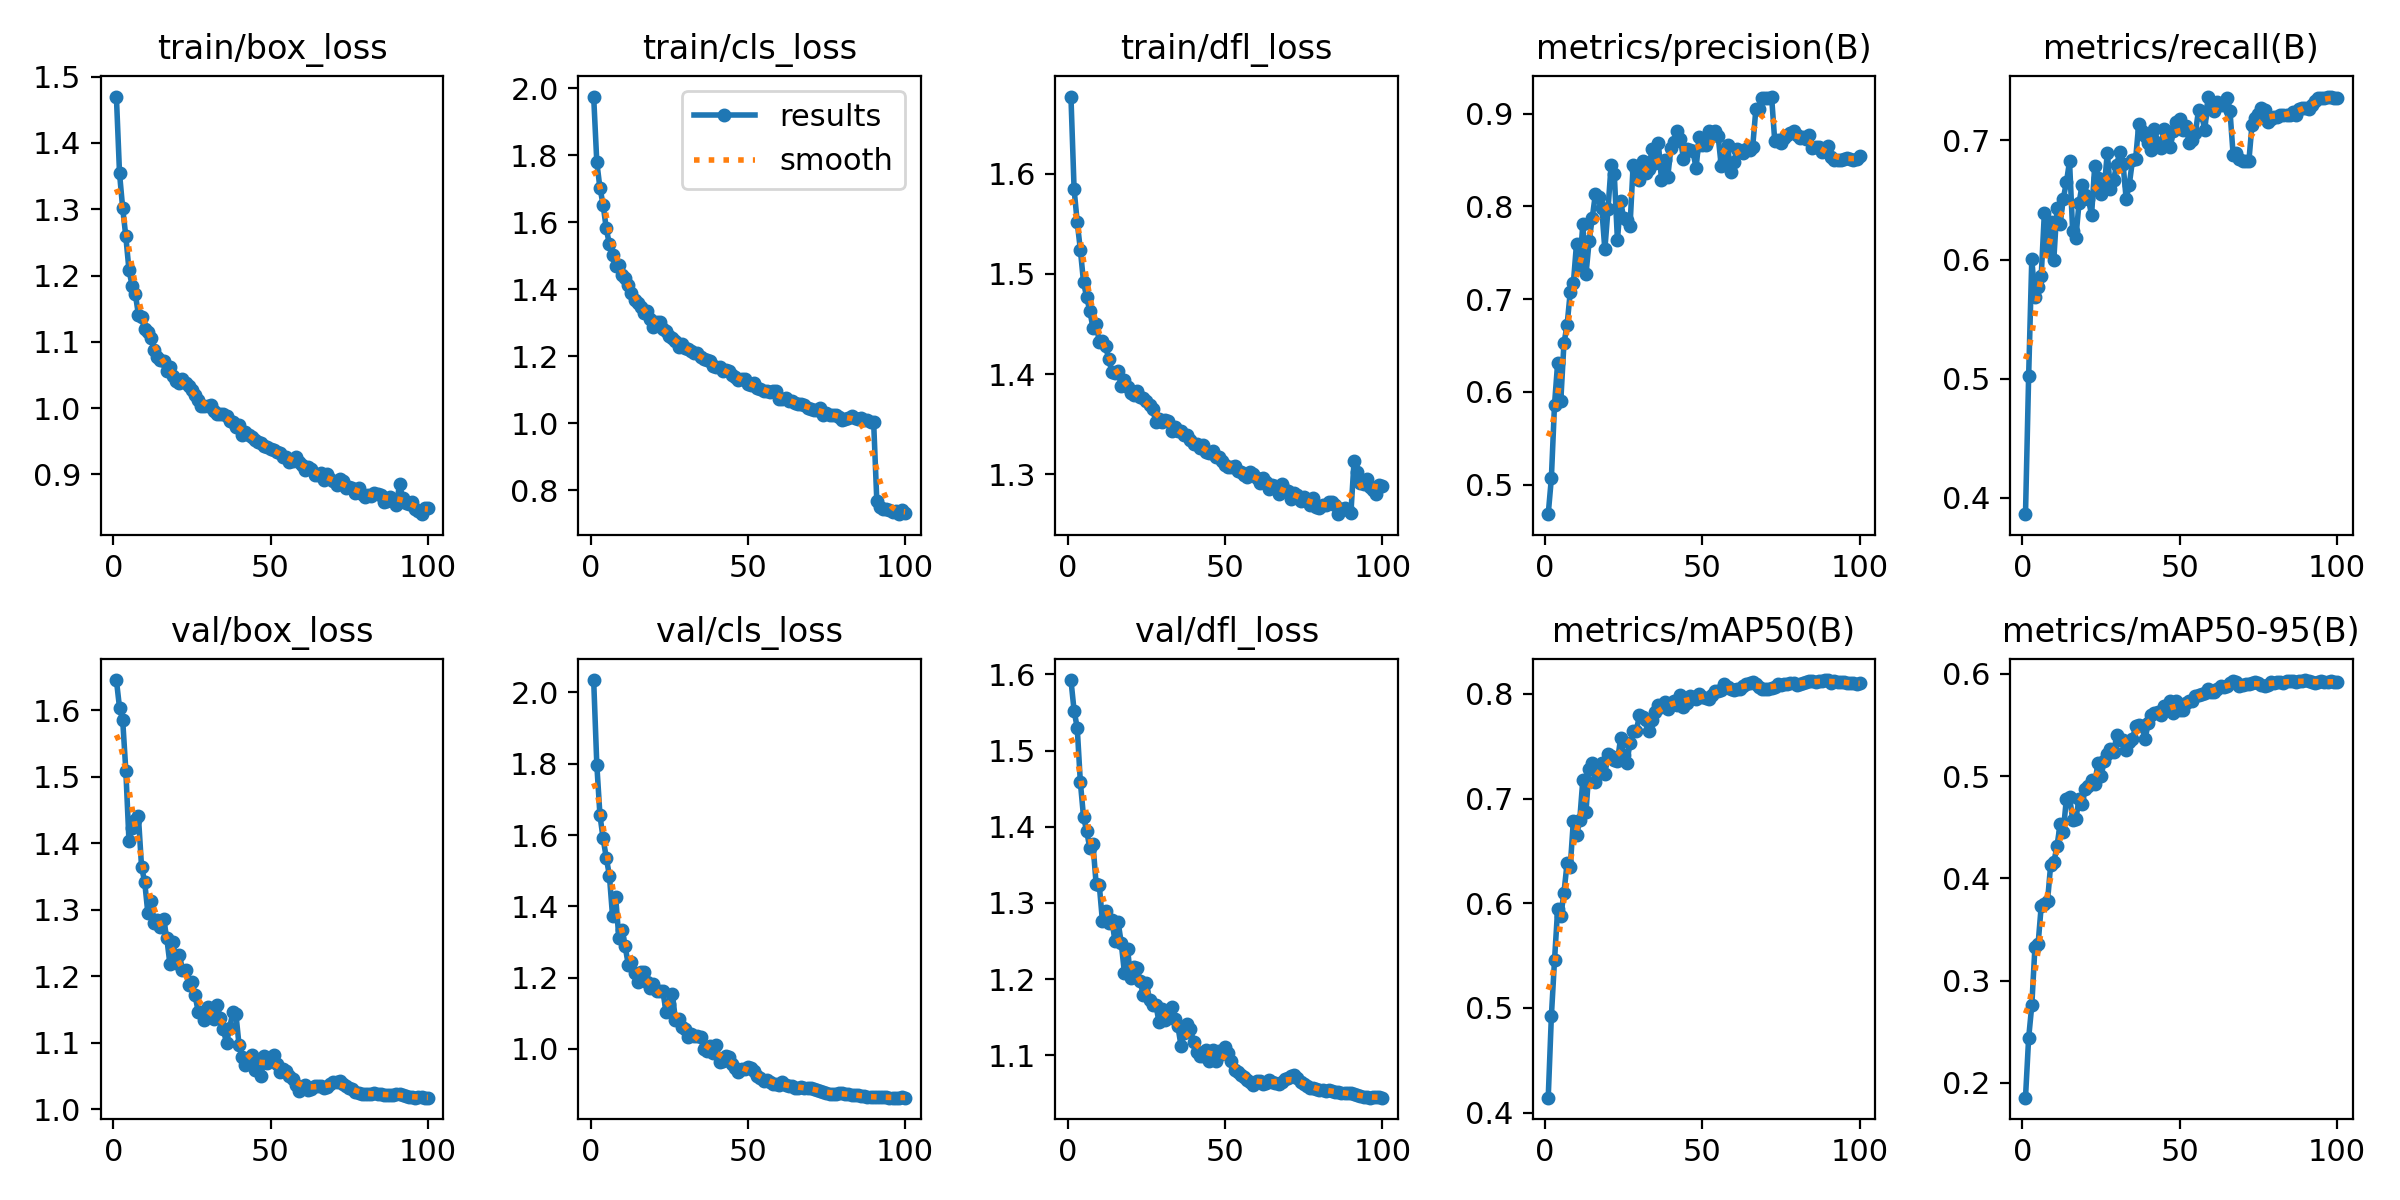

The table this chart was drawn from, first rows:
epoch, time, train/box_loss, train/cls_loss, train/dfl_loss, metrics/precision(B), metrics/recall(B), metrics/mAP50(B), metrics/mAP50-95(B), val/box_loss, val/cls_loss, val/dfl_loss, lr/pg0, lr/pg1, lr/pg2
1, 464.7, 1.47, 1.975, 1.677, 0.4683, 0.3863, 0.4143, 0.1855, 1.646, 2.035, 1.593, 0.0003333, 0.0003333, 0.06701
2, 924.9, 1.354, 1.779, 1.585, 0.5069, 0.502, 0.4919, 0.2438, 1.604, 1.798, 1.552, 0.0006664, 0.0006664, 0.03401
3, 1382, 1.302, 1.702, 1.551, 0.5863, 0.6001, 0.5455, 0.2757, 1.586, 1.655, 1.53, 0.000999, 0.000999, 0.001005
4, 1835, 1.259, 1.652, 1.524, 0.6315, 0.5686, 0.5946, 0.3325, 1.509, 1.591, 1.458, 0.0009978, 0.0009978, 0.0009978
5, 2290, 1.208, 1.581, 1.492, 0.5907, 0.5772, 0.5878, 0.3354, 1.404, 1.537, 1.413, 0.0009961, 0.0009961, 0.0009961
6, 2744, 1.185, 1.534, 1.477, 0.6523, 0.5863, 0.6101, 0.373, 1.423, 1.486, 1.395, 0.0009939, 0.0009939, 0.0009939
7, 3744, 1.173, 1.502, 1.463, 0.6723, 0.6392, 0.6386, 0.3747, 1.436, 1.372, 1.372, 0.0009912, 0.0009912, 0.0009912
8, 5173, 1.141, 1.47, 1.446, 0.7075, 0.6078, 0.6347, 0.3774, 1.44, 1.425, 1.378, 0.0009881, 0.0009881, 0.0009881
9, 7594, 1.137, 1.473, 1.45, 0.7175, 0.6314, 0.6791, 0.4132, 1.365, 1.312, 1.325, 0.0009844, 0.0009844, 0.0009844
10, 8062, 1.119, 1.444, 1.432, 0.76, 0.6, 0.665, 0.4157, 1.342, 1.333, 1.324, 0.0009803, 0.0009803, 0.0009803
11, 9118, 1.115, 1.432, 1.433, 0.7351, 0.6431, 0.6792, 0.4312, 1.295, 1.288, 1.277, 0.0009758, 0.0009758, 0.0009758
12, 9581, 1.106, 1.412, 1.428, 0.7806, 0.6294, 0.7178, 0.4528, 1.313, 1.236, 1.289, 0.0009707, 0.0009707, 0.0009707
13, 10052, 1.088, 1.388, 1.415, 0.7266, 0.651, 0.6877, 0.4453, 1.281, 1.243, 1.274, 0.0009652, 0.0009652, 0.0009652
14, 10518, 1.077, 1.368, 1.402, 0.7623, 0.6647, 0.7284, 0.4781, 1.285, 1.212, 1.278, 0.0009593, 0.0009593, 0.0009593
15, 10990, 1.073, 1.358, 1.401, 0.7876, 0.6824, 0.7337, 0.4799, 1.275, 1.186, 1.25, 0.0009529, 0.0009529, 0.0009529
16, 11457, 1.071, 1.347, 1.403, 0.8135, 0.6235, 0.7156, 0.4575, 1.286, 1.217, 1.275, 0.000946, 0.000946, 0.000946
17, 11928, 1.056, 1.33, 1.388, 0.8098, 0.6177, 0.7245, 0.458, 1.258, 1.216, 1.247, 0.0009388, 0.0009388, 0.0009388
18, 12400, 1.061, 1.333, 1.394, 0.7987, 0.6471, 0.7341, 0.4772, 1.219, 1.187, 1.208, 0.0009311, 0.0009311, 0.0009311
19, 12872, 1.048, 1.31, 1.387, 0.7535, 0.6627, 0.7237, 0.4726, 1.251, 1.17, 1.239, 0.0009229, 0.0009229, 0.0009229
20, 13345, 1.04, 1.288, 1.381, 0.7969, 0.6541, 0.7426, 0.4874, 1.219, 1.182, 1.202, 0.0009144, 0.0009144, 0.0009144
21, 13844, 1.037, 1.301, 1.379, 0.8448, 0.6509, 0.7411, 0.4906, 1.232, 1.163, 1.216, 0.0009055, 0.0009055, 0.0009055
22, 14549, 1.044, 1.302, 1.383, 0.8345, 0.6372, 0.7371, 0.4958, 1.209, 1.162, 1.214, 0.0008961, 0.0008961, 0.0008961
23, 16461, 1.038, 1.28, 1.377, 0.7638, 0.6784, 0.7355, 0.4919, 1.209, 1.161, 1.198, 0.0008864, 0.0008864, 0.0008864
24, 20455, 1.033, 1.274, 1.376, 0.8058, 0.6686, 0.7577, 0.5123, 1.187, 1.104, 1.179, 0.0008763, 0.0008763, 0.0008763
25, 20926, 1.028, 1.259, 1.373, 0.7871, 0.6549, 0.7415, 0.4999, 1.191, 1.125, 1.195, 0.0008658, 0.0008658, 0.0008658
26, 21402, 1.02, 1.253, 1.369, 0.7851, 0.659, 0.7345, 0.5143, 1.171, 1.155, 1.173, 0.000855, 0.000855, 0.000855
27, 21873, 1.012, 1.244, 1.365, 0.7786, 0.6895, 0.7533, 0.5217, 1.147, 1.081, 1.167, 0.0008439, 0.0008439, 0.0008439
28, 22349, 1.003, 1.228, 1.352, 0.8448, 0.6588, 0.7651, 0.5266, 1.146, 1.084, 1.167, 0.0008323, 0.0008323, 0.0008323
29, 26816, 1.003, 1.235, 1.355, 0.839, 0.6667, 0.7646, 0.5233, 1.135, 1.062, 1.143, 0.0008205, 0.0008205, 0.0008205
30, 27287, 1.004, 1.224, 1.352, 0.828, 0.6797, 0.7797, 0.5397, 1.153, 1.055, 1.161, 0.0008084, 0.0008084, 0.0008084
31, 27762, 1.005, 1.22, 1.354, 0.849, 0.6902, 0.7781, 0.5353, 1.149, 1.034, 1.147, 0.000796, 0.000796, 0.000796
32, 28237, 0.996, 1.214, 1.353, 0.8354, 0.6804, 0.7753, 0.5353, 1.136, 1.042, 1.149, 0.0007832, 0.0007832, 0.0007832
33, 28714, 0.9911, 1.209, 1.344, 0.8401, 0.651, 0.765, 0.5257, 1.157, 1.035, 1.163, 0.0007702, 0.0007702, 0.0007702
34, 29837, 0.9914, 1.208, 1.348, 0.8623, 0.663, 0.775, 0.533, 1.137, 1.036, 1.148, 0.000757, 0.000757, 0.000757
35, 30312, 0.9908, 1.198, 1.344, 0.8469, 0.6832, 0.7828, 0.536, 1.12, 1.032, 1.138, 0.0007435, 0.0007435, 0.0007435
36, 30789, 0.9875, 1.191, 1.344, 0.8681, 0.684, 0.7899, 0.5489, 1.099, 0.9984, 1.112, 0.0007297, 0.0007297, 0.0007297
37, 31269, 0.9808, 1.188, 1.339, 0.8288, 0.7137, 0.7879, 0.5499, 1.122, 0.9943, 1.13, 0.0007158, 0.0007158, 0.0007158
38, 31749, 0.9786, 1.184, 1.339, 0.8504, 0.7078, 0.792, 0.5492, 1.145, 1.008, 1.141, 0.0007016, 0.0007016, 0.0007016
39, 32722, 0.9715, 1.17, 1.334, 0.8321, 0.7039, 0.7861, 0.536, 1.143, 0.989, 1.135, 0.0006872, 0.0006872, 0.0006872
40, 33203, 0.9752, 1.167, 1.33, 0.8625, 0.698, 0.7912, 0.5516, 1.096, 1.011, 1.117, 0.0006727, 0.0006727, 0.0006727
41, 33681, 0.9598, 1.167, 1.33, 0.869, 0.6922, 0.7936, 0.5598, 1.078, 0.9616, 1.105, 0.000658, 0.000658, 0.000658
42, 34160, 0.9641, 1.154, 1.326, 0.8808, 0.7099, 0.7894, 0.5619, 1.066, 0.966, 1.1, 0.0006431, 0.0006431, 0.0006431
43, 36424, 0.9597, 1.159, 1.329, 0.8731, 0.698, 0.7994, 0.5628, 1.07, 0.9795, 1.099, 0.0006281, 0.0006281, 0.0006281
44, 36905, 0.9566, 1.155, 1.323, 0.8509, 0.6938, 0.7875, 0.5595, 1.082, 0.978, 1.107, 0.000613, 0.000613, 0.000613
45, 37387, 0.9519, 1.144, 1.322, 0.8619, 0.7097, 0.7912, 0.5684, 1.059, 0.9583, 1.093, 0.0005978, 0.0005978, 0.0005978
46, 37865, 0.9494, 1.137, 1.323, 0.8606, 0.702, 0.7978, 0.5675, 1.073, 0.9475, 1.107, 0.0005824, 0.0005824, 0.0005824
47, 38346, 0.9468, 1.129, 1.317, 0.8592, 0.6943, 0.7969, 0.5731, 1.05, 0.9346, 1.093, 0.000567, 0.000567, 0.000567
48, 39648, 0.9435, 1.13, 1.318, 0.8415, 0.708, 0.7947, 0.5612, 1.08, 0.9441, 1.106, 0.0005516, 0.0005516, 0.0005516
49, 40778, 0.9409, 1.131, 1.313, 0.8747, 0.7157, 0.8, 0.5736, 1.069, 0.9434, 1.101, 0.0005361, 0.0005361, 0.0005361
50, 43082, 0.938, 1.116, 1.309, 0.8658, 0.7177, 0.7967, 0.5651, 1.078, 0.9492, 1.111, 0.0005205, 0.0005205, 0.0005205
51, 46644, 0.9369, 1.113, 1.308, 0.8658, 0.7083, 0.7964, 0.5649, 1.082, 0.9471, 1.103, 0.000505, 0.000505, 0.000505
52, 75518, 0.9334, 1.12, 1.307, 0.8811, 0.7118, 0.7956, 0.5715, 1.068, 0.9387, 1.093, 0.0004895, 0.0004895, 0.0004895
53, 76641, 0.9321, 1.106, 1.308, 0.8795, 0.698, 0.7994, 0.573, 1.056, 0.9244, 1.081, 0.0004739, 0.0004739, 0.0004739
54, 77765, 0.9258, 1.1, 1.303, 0.8815, 0.7004, 0.8031, 0.5739, 1.061, 0.9184, 1.079, 0.0004584, 0.0004584, 0.0004584
55, 78889, 0.926, 1.096, 1.302, 0.8764, 0.7059, 0.8032, 0.5785, 1.058, 0.9086, 1.075, 0.000443, 0.000443, 0.000443
56, 80015, 0.9193, 1.097, 1.3, 0.8436, 0.7255, 0.8042, 0.579, 1.05, 0.9122, 1.072, 0.0004276, 0.0004276, 0.0004276
57, 81139, 0.9198, 1.092, 1.297, 0.8486, 0.7216, 0.8094, 0.5799, 1.045, 0.9063, 1.068, 0.0004122, 0.0004122, 0.0004122
58, 83170, 0.9261, 1.095, 1.302, 0.8658, 0.7085, 0.8067, 0.5812, 1.036, 0.9023, 1.065, 0.000397, 0.000397, 0.000397
59, 84287, 0.9192, 1.097, 1.3, 0.8372, 0.736, 0.8048, 0.5851, 1.027, 0.9002, 1.062, 0.0003819, 0.0003819, 0.0003819
60, 85970, 0.914, 1.072, 1.296, 0.8474, 0.7292, 0.8037, 0.5821, 1.032, 0.8997, 1.067, 0.0003669, 0.0003669, 0.0003669
... 40 more rows
